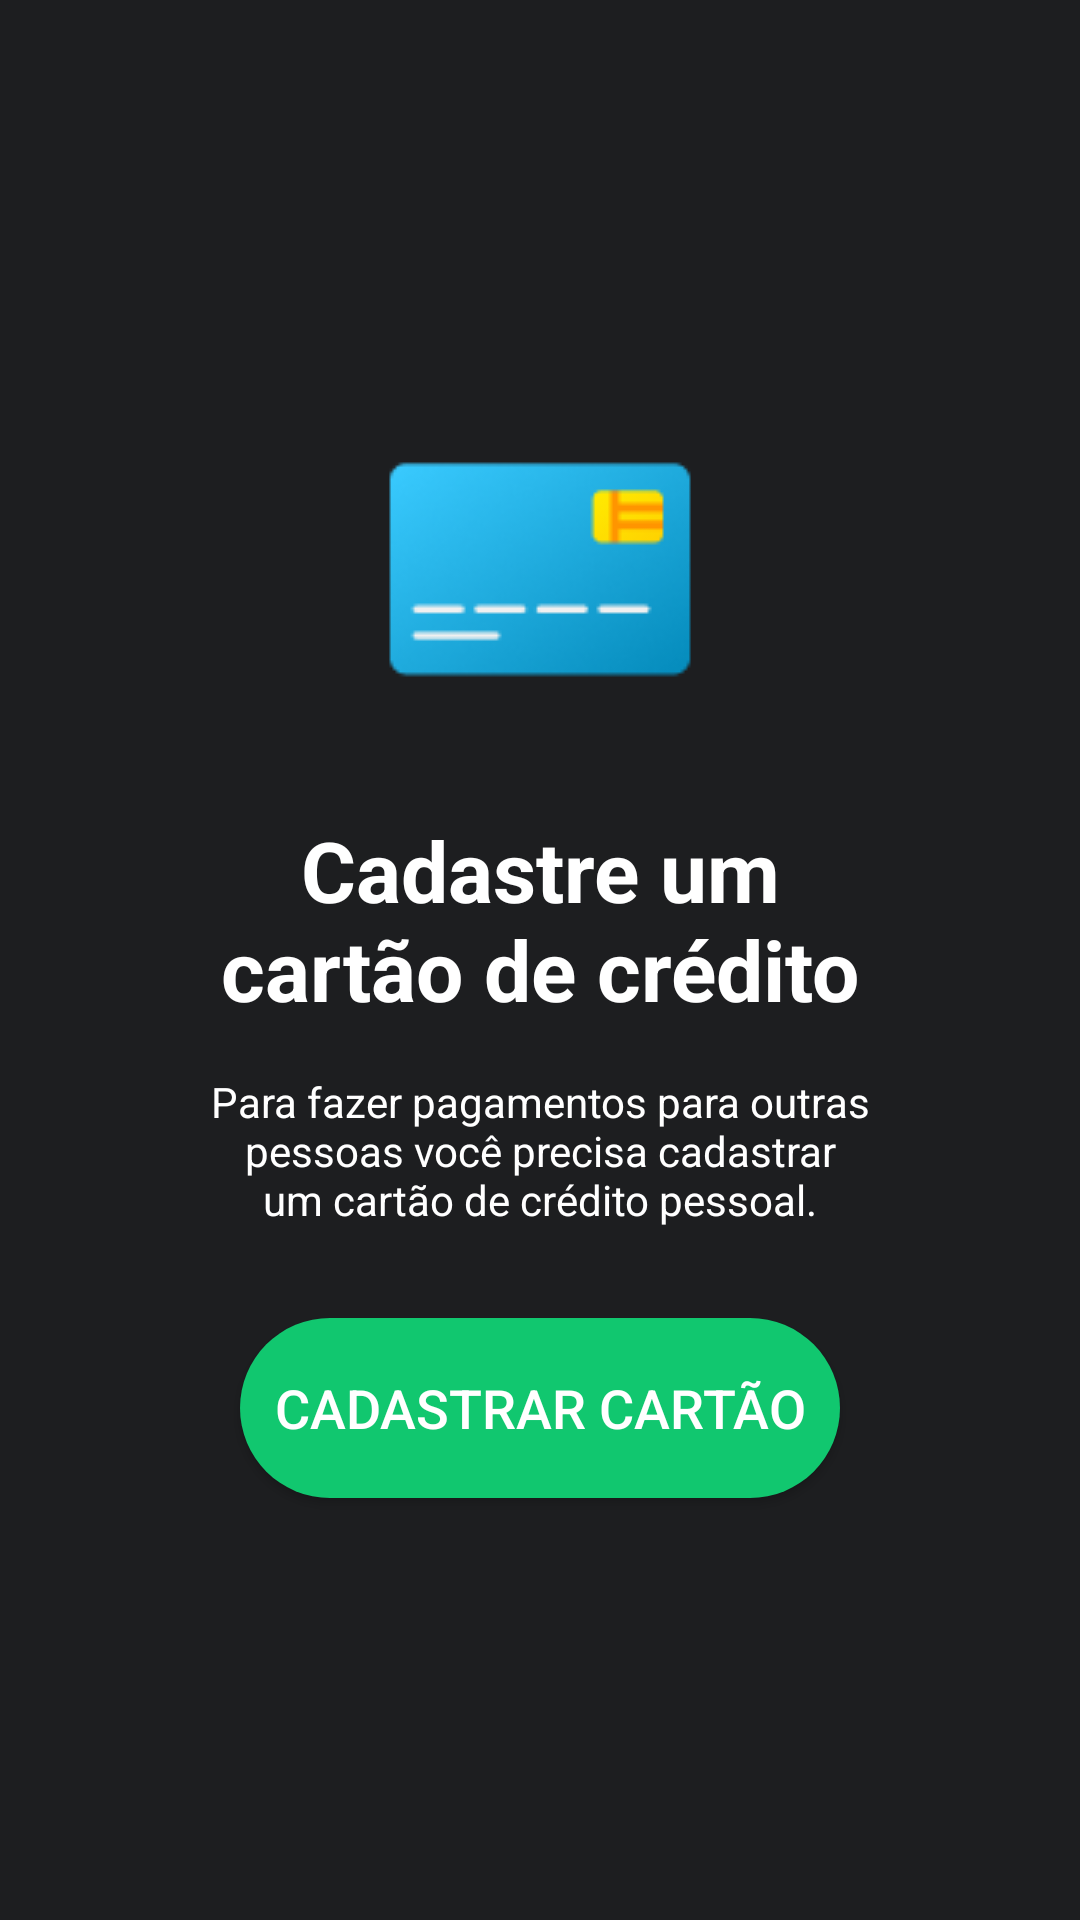

Produce the Android XML layout that renders to this screen, including the resource entries it uses.
<!-- AndroidManifest.xml: application theme Theme.DesafioPicPay -->
<!-- res/layout/fragment_card.xml -->
<?xml version="1.0" encoding="utf-8"?>
<layout xmlns:android="http://schemas.android.com/apk/res/android"
    xmlns:app="http://schemas.android.com/apk/res-auto"
    xmlns:tools="http://schemas.android.com/tools">

    <data>

    </data>

    <LinearLayout
        android:layout_width="match_parent"
        android:layout_height="match_parent"
        android:orientation="vertical"
        android:gravity="center_horizontal|center_vertical"
        android:paddingHorizontal="70dp"
        android:background="#1D1E20">

        <ImageView
            android:id="@+id/imageView2"
            android:layout_width="match_parent"
            android:layout_height="wrap_content"
            android:src="@drawable/card_image" />

        <TextView
            android:layout_width="wrap_content"
            android:layout_height="wrap_content"
            android:text="@string/cadastre_um_cart_o_de_cr_dito"
            android:textSize="28sp"
            android:textStyle="bold"
            android:textColor="@color/white"
            android:textAlignment="center"
            android:layout_marginTop="31dp"
            android:layout_marginBottom="16dp"/>

        <TextView
            android:layout_width="wrap_content"
            android:layout_height="wrap_content"
            android:text="@string/card_text_description"
            android:textSize="14sp"
            android:textColor="@color/white"
            android:textAlignment="center"/>

        <Button
            android:id="@+id/register_card_btn"
            android:text="@string/cadastrar_cart_o"
            android:textColor="#FFFFFF"
            android:textSize="18sp"
            android:layout_width="match_parent"
            android:layout_height="60dp"
            android:background="@drawable/buttonshape"
            android:layout_marginHorizontal="10dp"
            android:backgroundTint="#11C76F"
            android:layout_marginTop="30dp"
            />


    </LinearLayout>


</layout>
<!-- resources referenced by this layout -->
<resources>
  <color name="white">#FFFFFFFF</color>
  <!-- drawable buttonshape (drawable) -->
  <?xml version="1.0" encoding="utf-8"?>
  <shape xmlns:android="http://schemas.android.com/apk/res/android" android:shape="rectangle" >
      <corners
          android:radius="100dp"
          />
      <solid
          android:color="#11C76F"
          />
  </shape>
  <!-- drawable card_image: png bitmap (drawable-v24, 7678 bytes) -->
  <string name="cadastrar_cart_o">Cadastrar Cartão</string>
  <string name="cadastre_um_cart_o_de_cr_dito">Cadastre um cartão de crédito</string>
  <string name="card_text_description">
          Para fazer pagamentos para outras pessoas você precisa cadastrar um cartão de crédito pessoal.
      </string>
  <style name="Theme.DesafioPicPay" parent="Theme.MaterialComponents.DayNight.DarkActionBar">
          
          <item name="colorPrimary">@color/purple_500</item>
          <item name="colorPrimaryVariant">@color/purple_700</item>
          <item name="colorOnPrimary">@color/white</item>
          
          <item name="colorSecondary">@color/teal_200</item>
          <item name="colorSecondaryVariant">@color/teal_700</item>
          <item name="colorOnSecondary">@color/black</item>
          
          <item name="android:statusBarColor" tools:targetApi="l">?attr/colorPrimaryVariant</item>
          
      </style>
  <color name="purple_500">#11C76F</color>
  <color name="purple_700">#11C76F</color>
  <color name="teal_200">#FF03DAC5</color>
  <color name="teal_700">#FF018786</color>
  <color name="black">#FF000000</color>
</resources>
